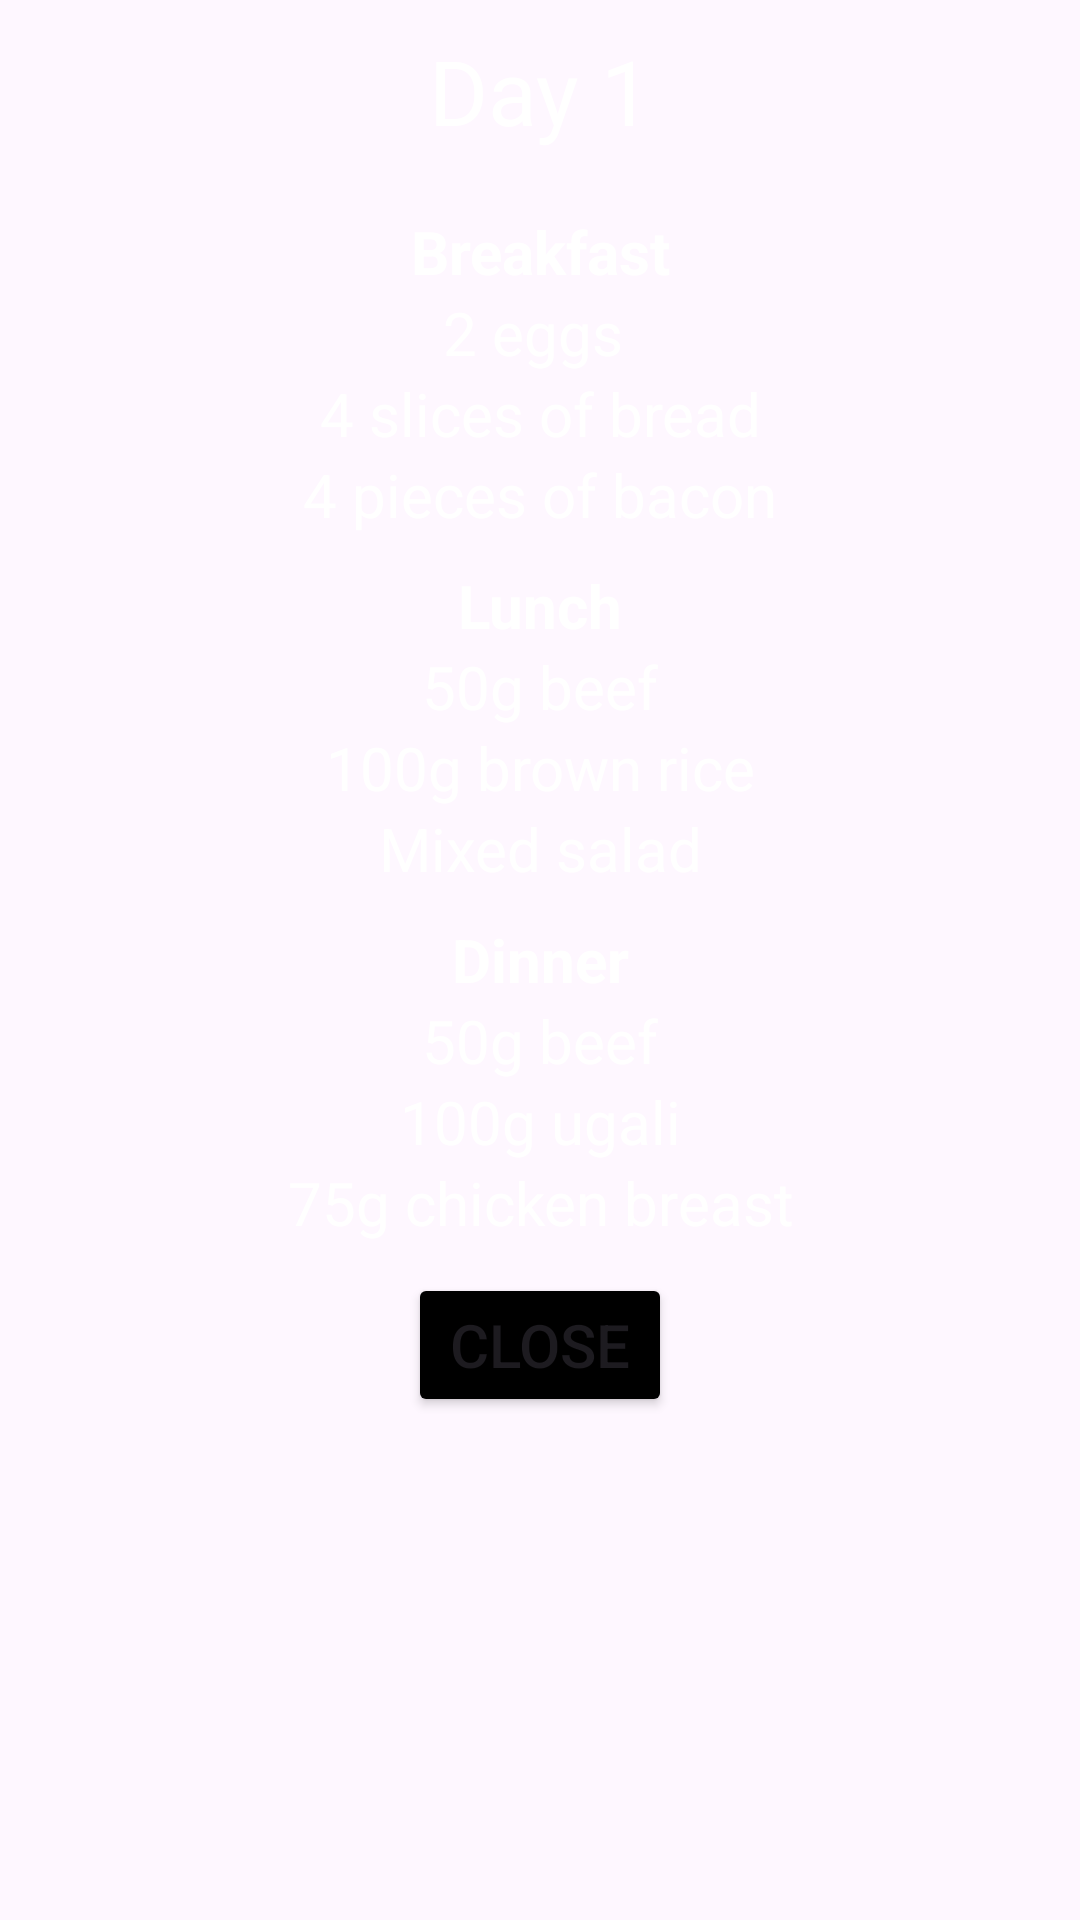

Here is an Android app screen rendered from its layout file. Give the layout XML and the strings, colors and styles it references.
<!-- AndroidManifest.xml: application theme Theme.MainProjectApplication -->
<!-- res/layout/fragment_meal_list.xml -->
<LinearLayout xmlns:android="http://schemas.android.com/apk/res/android"
    xmlns:tools="http://schemas.android.com/tools"
    android:layout_width="match_parent"
    android:layout_height="match_parent"
    xmlns:app="http://schemas.android.com/apk/res-auto"
    android:background="@color/green"
    android:orientation="vertical"
    android:layout_marginTop="20dp"
    android:layout_marginLeft="20dp"
    android:layout_marginRight="20dp"
    android:layout_marginBottom="20dp"
    tools:context=".MealListFragment">

    

    <TextView
        android:layout_width="match_parent"
        android:layout_height="wrap_content"
        android:padding="10dp"
        android:text="Day 1"
        android:textColor="@color/white"
        android:textSize="30dp"
        android:textAlignment="center"/>

    <TextView
        android:layout_width="match_parent"
        android:layout_height="wrap_content"
        android:paddingTop="10dp"
        android:text="Breakfast"
        android:textAlignment="center"
        android:textColor="@color/white"
        android:textSize="20dp"
        android:textStyle="bold"/>

    <TextView
        android:layout_width="match_parent"
        android:layout_height="wrap_content"
        android:padding="0dp"
        android:text="2 eggs "
        android:textAlignment="center"
        android:textColor="@color/white"
        android:textSize="20dp"
        />

    <TextView
        android:layout_width="match_parent"
        android:layout_height="wrap_content"
        android:padding="0dp"
        android:text="4 slices of bread"
        android:textAlignment="center"
        android:textColor="@color/white"
        android:textSize="20dp"
        />

    <TextView
        android:layout_width="match_parent"
        android:layout_height="wrap_content"
        android:padding="0dp"
        android:text="4 pieces of bacon"
        android:textAlignment="center"
        android:textColor="@color/white"
        android:textSize="20dp"
        />

    <TextView
        android:layout_width="match_parent"
        android:layout_height="wrap_content"
        android:paddingTop="10dp"
        android:text="Lunch"
        android:textAlignment="center"
        android:textColor="@color/white"
        android:textSize="20dp"
        android:textStyle="bold"/>

    <TextView
        android:layout_width="match_parent"
        android:layout_height="wrap_content"
        android:padding="0dp"
        android:text="50g beef"
        android:textAlignment="center"
        android:textColor="@color/white"
        android:textSize="20dp"
        />

    <TextView
        android:layout_width="match_parent"
        android:layout_height="wrap_content"
        android:padding="0dp"
        android:text="100g brown rice"
        android:textAlignment="center"
        android:textColor="@color/white"
        android:textSize="20dp"
        />

    <TextView
        android:layout_width="match_parent"
        android:layout_height="wrap_content"
        android:padding="0dp"
        android:text="Mixed salad"
        android:textAlignment="center"
        android:textColor="@color/white"
        android:textSize="20dp"
        />

    <TextView
        android:layout_width="match_parent"
        android:layout_height="wrap_content"
        android:paddingTop="10dp"
        android:text="Dinner"
        android:textAlignment="center"
        android:textColor="@color/white"
        android:textSize="20dp"
        android:textStyle="bold"/>

    <TextView
        android:layout_width="match_parent"
        android:layout_height="wrap_content"
        android:padding="0dp"
        android:text="50g beef"
        android:textAlignment="center"
        android:textColor="@color/white"
        android:textSize="20dp"
        />

    <TextView
        android:layout_width="match_parent"
        android:layout_height="wrap_content"
        android:padding="0dp"
        android:text="100g ugali"
        android:textAlignment="center"
        android:textColor="@color/white"
        android:textSize="20dp"
        />

    <TextView
        android:layout_width="match_parent"
        android:layout_height="wrap_content"
        android:padding="0dp"
        android:text="75g chicken breast"
        android:textAlignment="center"
        android:textColor="@color/white"
        android:textSize="20dp"
        />

    <Button
        android:id="@+id/btnCloseFragment"
        android:layout_width="wrap_content"
        android:layout_height="wrap_content"
        android:text="Close"
        android:textSize="20dp"
        android:layout_gravity="center"
        android:layout_marginTop="10dp"
        android:backgroundTint="@color/black"/>

</LinearLayout>
<!-- resources referenced by this layout -->
<resources>
  <style name="Theme.MainProjectApplication" parent="Base.Theme.MainProjectApplication" />
  <style name="Base.Theme.MainProjectApplication" parent="Theme.Material3.DayNight.NoActionBar">
          
          <item name="colorPrimary">@color/green</item>
          <item name="colorPrimaryVariant">@color/green</item>
          <item name="android:statusBarColor">@color/green</item>
      </style>
  <!-- not gathered from this repository: default colours our renderer supplied (Android Studio template values) -->
  <color name="black">#FF000000</color>
  <color name="white">#FFFFFFFF</color>
</resources>
